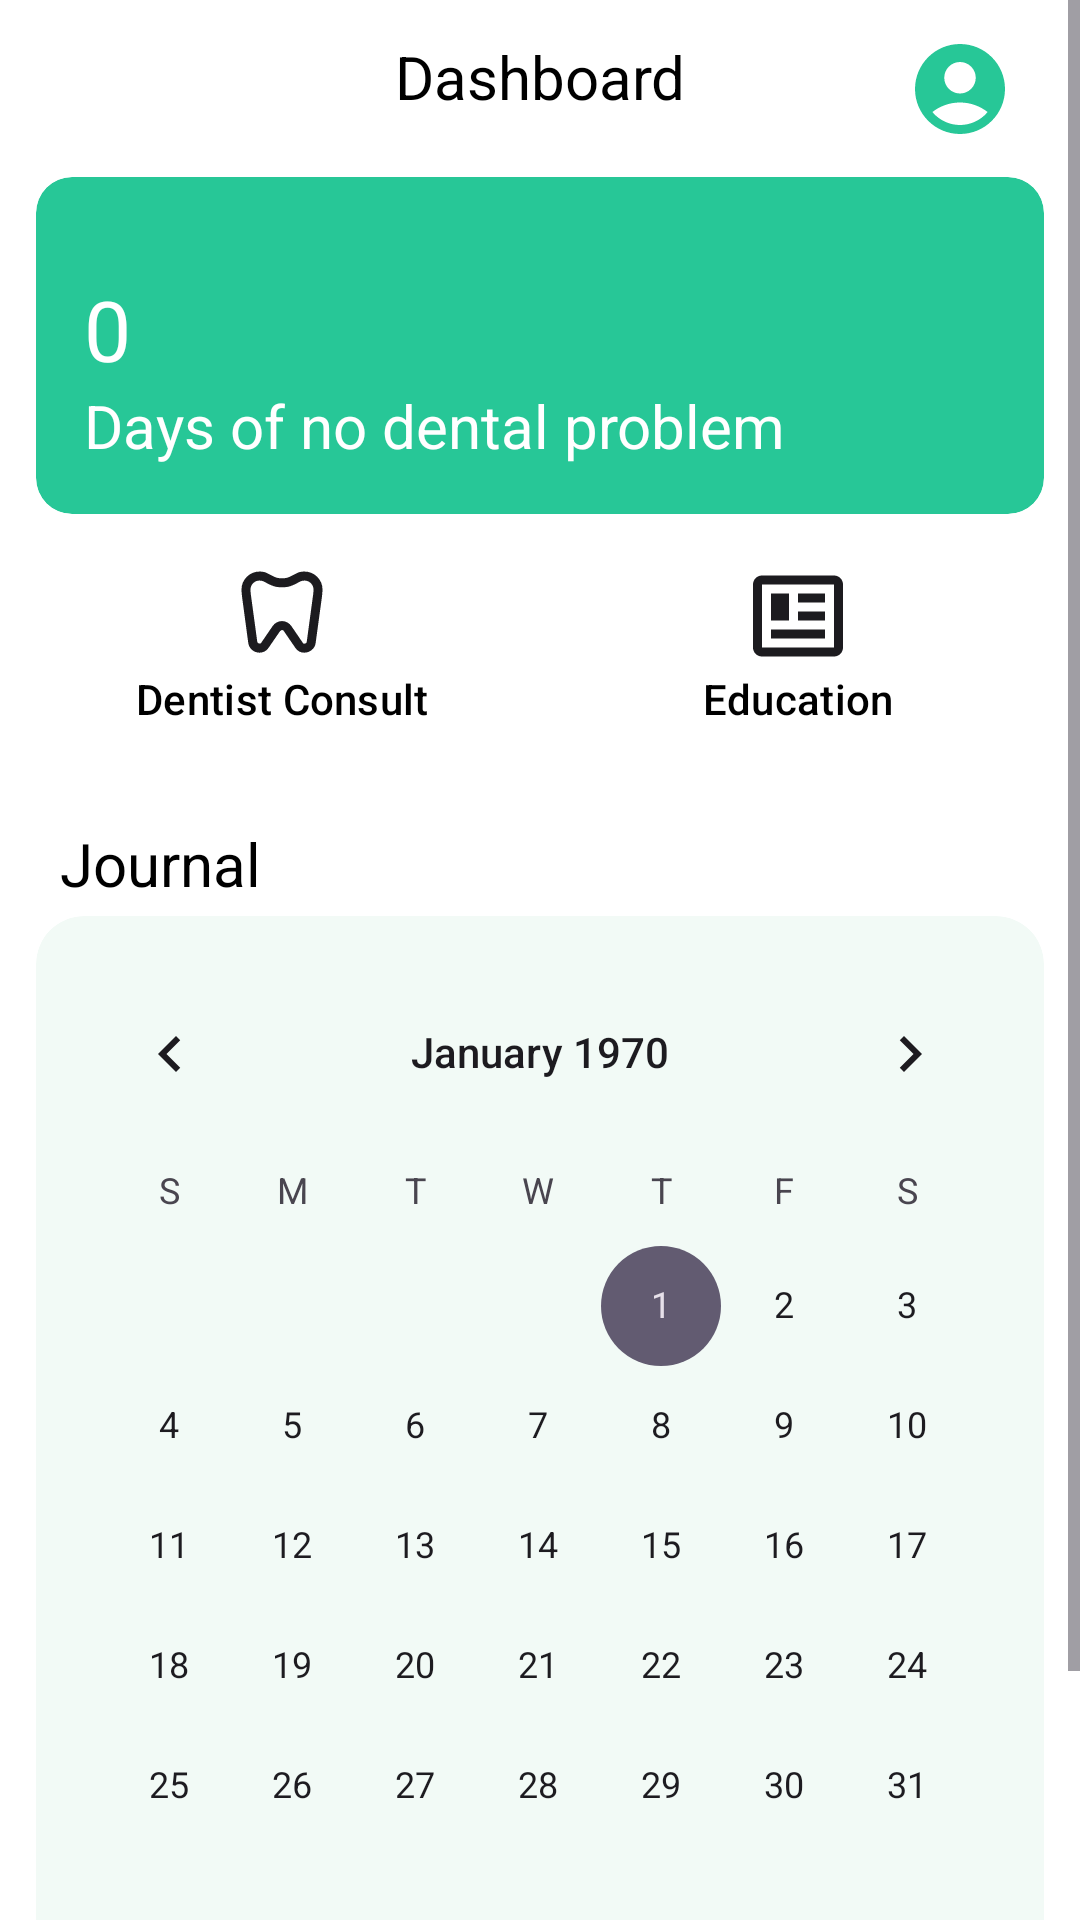

Write the Android layout XML for this screen, with the resource values it uses.
<!-- AndroidManifest.xml: application theme Theme.Smiley -->
<!-- res/layout/fragment_patient_home.xml -->
<?xml version="1.0" encoding="utf-8"?>
<ScrollView xmlns:android="http://schemas.android.com/apk/res/android"
    xmlns:app="http://schemas.android.com/apk/res-auto"
    xmlns:tools="http://schemas.android.com/tools"
    android:layout_width="match_parent"
    android:layout_height="match_parent"
    tools:context=".fragments.PatientHomeFragment">

    <androidx.constraintlayout.widget.ConstraintLayout
        android:layout_width="match_parent"
        android:layout_height="match_parent"
        android:paddingHorizontal="12dp"
        android:paddingBottom="8dp">

        <TextView
            android:id="@+id/txt_title"
            style="@style/TextHeader"
            android:layout_width="wrap_content"
            android:layout_height="wrap_content"
            android:layout_marginTop="12dp"
            android:text="@string/dashboard"
            app:layout_constraintEnd_toEndOf="parent"
            app:layout_constraintStart_toStartOf="parent"
            app:layout_constraintTop_toTopOf="parent" />

        <Button
            android:id="@+id/btn_account"
            style="@style/ButtonIcon"
            android:layout_width="wrap_content"
            android:layout_height="wrap_content"
            android:drawableEnd="@drawable/ic_round_account"
            app:layout_constraintBottom_toTopOf="@+id/card_data"
            app:layout_constraintEnd_toEndOf="parent"
            app:layout_constraintTop_toTopOf="parent" />

        <com.google.android.material.card.MaterialCardView
            android:id="@+id/card_data"
            style="@style/CardPrimary"
            android:layout_width="match_parent"
            android:layout_height="wrap_content"
            android:layout_marginTop="20dp"
            app:layout_constraintEnd_toEndOf="parent"
            app:layout_constraintStart_toStartOf="parent"
            app:layout_constraintTop_toBottomOf="@+id/txt_title">

            <LinearLayout
                android:layout_width="match_parent"
                android:layout_height="wrap_content"
                android:orientation="vertical"
                android:padding="16dp">

                <TextView
                    android:id="@+id/txt_count"
                    style="@style/TextHeader"
                    android:layout_width="wrap_content"
                    android:layout_height="wrap_content"
                    android:layout_marginTop="16dp"
                    android:text="@string/_0"
                    android:textColor="@color/white"
                    android:textSize="28sp" />

                <TextView
                    style="@style/TextHeader"
                    android:layout_width="wrap_content"
                    android:layout_height="wrap_content"
                    android:text="@string/days_of_no_dental_problem"
                    android:textColor="@color/white" />
            </LinearLayout>
        </com.google.android.material.card.MaterialCardView>

        <Button
            android:id="@+id/btn_dentist"
            style="@style/ButtonMenu"
            android:layout_width="0dp"
            android:layout_height="wrap_content"
            android:drawableTop="@drawable/ic_dentistry"
            android:layout_marginTop="4dp"
            android:paddingVertical="12dp"
            android:text="@string/dentist_consult"
            app:layout_constraintEnd_toStartOf="@+id/btn_education"
            app:layout_constraintHorizontal_bias="0"
            app:layout_constraintHorizontal_chainStyle="spread"
            app:layout_constraintStart_toStartOf="parent"
            app:layout_constraintTop_toBottomOf="@+id/card_data" />

        <Button
            android:id="@+id/btn_education"
            style="@style/ButtonMenu"
            android:layout_width="0dp"
            android:layout_height="wrap_content"
            android:layout_marginStart="8dp"
            android:drawableTop="@drawable/ic_newsmode"
            android:layout_marginTop="4dp"
            android:paddingVertical="12dp"
            android:text="@string/education"
            app:layout_constraintEnd_toEndOf="parent"
            app:layout_constraintHorizontal_bias="0"
            app:layout_constraintStart_toEndOf="@+id/btn_dentist"
            app:layout_constraintTop_toBottomOf="@+id/card_data" />

        <TextView
            android:id="@+id/txt_journal"
            style="@style/TextHeader"
            android:layout_width="wrap_content"
            android:layout_height="wrap_content"
            android:layout_marginStart="8dp"
            android:layout_marginTop="20dp"
            android:text="@string/journal"
            app:layout_constraintStart_toStartOf="parent"
            app:layout_constraintTop_toBottomOf="@+id/btn_dentist" />

        <com.google.android.material.card.MaterialCardView
            android:id="@+id/card_journal"
            style="@style/CardSecondary"
            android:layout_width="match_parent"
            android:layout_height="wrap_content"
            android:layout_marginTop="4dp"
            app:cardCornerRadius="16dp"
            app:layout_constraintEnd_toEndOf="parent"
            app:layout_constraintStart_toStartOf="parent"
            app:layout_constraintTop_toBottomOf="@+id/txt_journal">

            <LinearLayout
                android:layout_width="match_parent"
                android:layout_height="wrap_content"
                android:orientation="vertical"
                android:gravity="center"
                android:paddingHorizontal="4dp"
                android:paddingVertical="12dp">

                <CalendarView
                    android:id="@+id/calendar_view"
                    android:layout_width="wrap_content"
                    android:layout_height="wrap_content"
                    android:padding="0dp" />

                <Button
                    android:id="@+id/btn_journal"
                    style="@style/ButtonTertiary"
                    android:layout_width="match_parent"
                    android:layout_height="wrap_content"
                    android:layout_marginBottom="12dp"
                    android:layout_marginHorizontal="28dp"
                    android:drawableEnd="@drawable/ic_round_arrow_forward"
                    android:text="@string/daily_checkup" />
            </LinearLayout>
        </com.google.android.material.card.MaterialCardView>
    </androidx.constraintlayout.widget.ConstraintLayout>
</ScrollView>
<!-- resources referenced by this layout -->
<resources>
  <color name="white">#FFFFFFFF</color>
  <!-- drawable ic_dentistry: vector/xml drawable (drawable, 2459 chars, omitted) -->
  <!-- drawable ic_newsmode (drawable) -->
  <vector xmlns:android="http://schemas.android.com/apk/res/android"
      android:width="36dp"
      android:height="36dp"
      android:viewportWidth="48"
      android:viewportHeight="48">
      <group>
          <clip-path
              android:pathData="M0,0h48v48h-48z"/>
          <path
              android:pathData="M8,42C6.9,42 5.958,41.608 5.175,40.825C4.392,40.042 4,39.1 4,38V10C4,8.9 4.392,7.958 5.175,7.175C5.958,6.392 6.9,6 8,6H40C41.1,6 42.042,6.392 42.825,7.175C43.608,7.958 44,8.9 44,10V38C44,39.1 43.608,40.042 42.825,40.825C42.042,41.608 41.1,42 40,42H8ZM8,38H40V10H8V38ZM12,34H36V30H12V34ZM12,26H20V14H12V26ZM24,26H36V22H24V26ZM24,18H36V14H24V18Z"
              android:fillColor="#1C1B1F"/>
      </group>
  </vector>
  <!-- drawable ic_round_account (drawable) -->
  <vector android:height="36dp" android:tint="@color/black_subtle"
      android:viewportHeight="24" android:viewportWidth="24"
      android:width="36dp" xmlns:android="http://schemas.android.com/apk/res/android">
      <path android:fillColor="@android:color/white" android:pathData="M12,2C6.48,2 2,6.48 2,12s4.48,10 10,10s10,-4.48 10,-10S17.52,2 12,2zM12,6c1.93,0 3.5,1.57 3.5,3.5S13.93,13 12,13s-3.5,-1.57 -3.5,-3.5S10.07,6 12,6zM12,20c-2.03,0 -4.43,-0.82 -6.14,-2.88C7.55,15.8 9.68,15 12,15s4.45,0.8 6.14,2.12C16.43,19.18 14.03,20 12,20z"/>
  </vector>
  <string name="_0">0</string>
  <string name="daily_checkup">Daily checkup</string>
  <string name="dashboard">Dashboard</string>
  <string name="days_of_no_dental_problem">Days of no dental problem</string>
  <string name="dentist_consult">Dentist Consult</string>
  <string name="education">Education</string>
  <string name="journal">Journal</string>
  <style name="ButtonIcon" parent="Widget.Material3.Button.IconButton">
          <item name="drawableTint">@color/primary</item>
      </style>
  <style name="ButtonMenu" parent="Widget.Material3.Button.TonalButton">
          <item name="backgroundTint">@color/white_variant</item>
          <item name="cornerRadius">12dp</item>
          <item name="android:textColor">@color/black</item>
          <item name="android:ems">7</item>
      </style>
  <style name="ButtonTertiary" parent="Widget.Material3.FloatingActionButton.Tertiary" />
  <style name="CardPrimary" parent="Widget.Material3.CardView.Filled">
          <item name="cardBackgroundColor">@color/primary</item>
      </style>
  <style name="CardSecondary" parent="Widget.Material3.CardView.Filled">
          <item name="cardCornerRadius">4dp</item>
          <item name="cardBackgroundColor">@color/white_variant</item>
      </style>
  <style name="TextHeader">
          <item name="fontFamily">@font/poppins_semibold</item>
          <item name="android:textSize">20sp</item>
      </style>
  <style name="Theme.Smiley" parent="Base.Theme.Smiley" />
  <color name="black_subtle">#88000000</color>
  <color name="primary">#FF27C797</color>
  <color name="white_variant">#FFF2FAF6</color>
  <color name="black">#FF000000</color>
  <style name="Base.Theme.Smiley" parent="Theme.Material3.Light.NoActionBar">
          <item name="colorPrimary">@color/primary</item>
          <item name="android:statusBarColor">@color/white</item>
          <item name="android:windowLightStatusBar">true</item>
          <item name="android:windowBackground">@color/white</item>
          <item name="android:textColor">@color/black</item>
  
  
  
      </style>
</resources>
